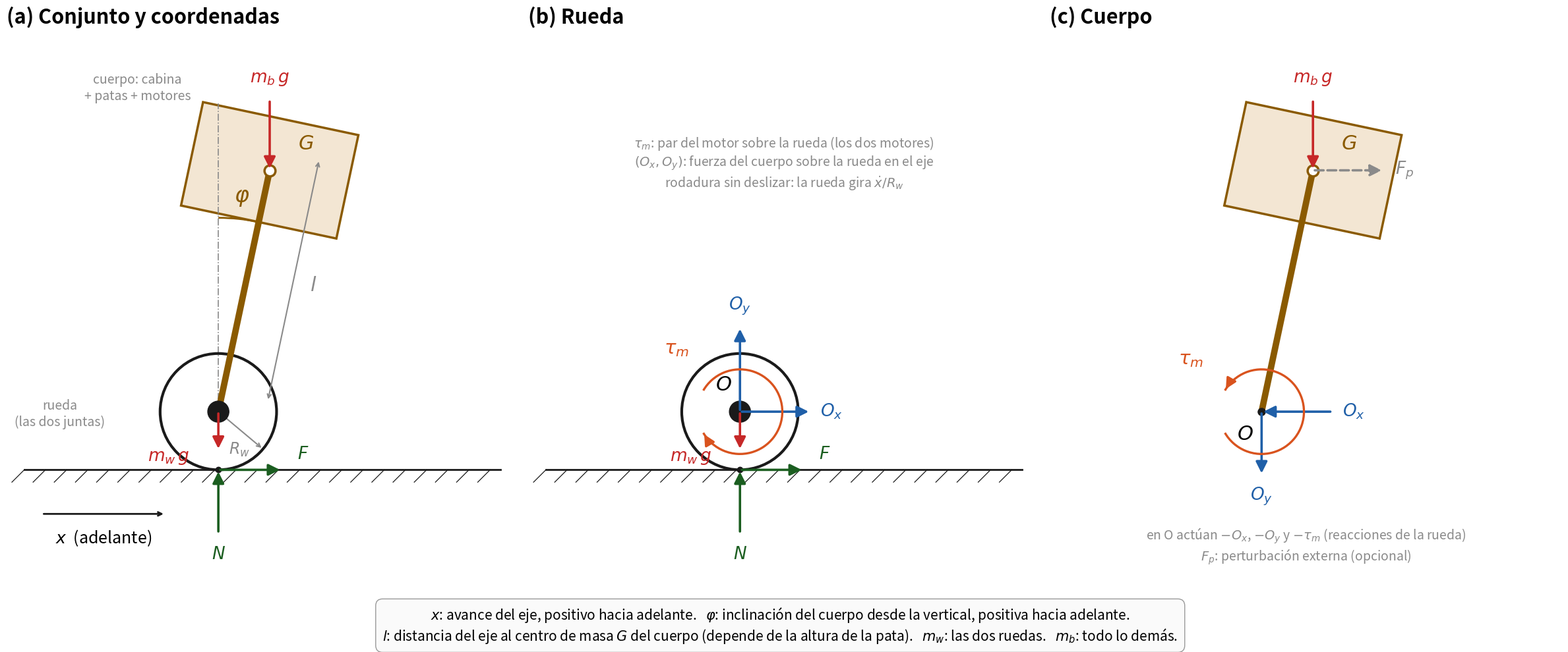

Reproduce this figure in Python. (Note: this script raises an exception after producing the figure.)
"""Diagrama de cuerpo libre del Segway en el plano sagital: rueda (las dos juntas) y cuerpo (cabina + patas +
motores) con la pata fija. Vista desde el lado derecho del robot: el frente queda a la derecha, +x adelante.
Las ecuaciones de Newton-Euler de cada cuerpo estan en dcl_resumen.pdf.
Genera dcl_segway.png en esta carpeta.      python dcl_segway.py
"""
import math, os
import matplotlib
matplotlib.use("Agg")
import matplotlib.pyplot as plt
from matplotlib.patches import Arc, FancyArrowPatch, Polygon, Circle, Rectangle
from matplotlib.transforms import Affine2D

Rw, L, PHI = 33.0, 140.0, 12.0          # mm, mm, grados (dibujo)
ANCHO, ALTO = 90.0, 60.0                 # caja de la cabina (dibujo)
r = math.radians
O = (0.0, Rw)                            # eje de la rueda
G = (O[0] + L*math.sin(r(PHI)), O[1] + L*math.cos(r(PHI)))   # centro de masa del cuerpo
Q = (0.0, 0.0)                           # contacto con el piso

NEGRO, GRIS, AZUL, ROJO, VERDE2, NARANJA, MARRON = "#1a1a1a", "#8a8a8a", "#1f5fa8", "#c62828", "#1b5e20", "#d9531e", "#8a5a00"
FS = 19


def fuerza(ax, p, d, txt, color, L_=32, hacia=False, dtxt=(0, 0), fs=FS, ls="-"):
    n = math.hypot(*d); d = (d[0]/n, d[1]/n)
    if hacia:
        cola, punta, lab = (p[0] - L_*d[0], p[1] - L_*d[1]), p, (p[0] - (L_ + 12)*d[0], p[1] - (L_ + 12)*d[1])
    else:
        cola, punta = p, (p[0] + L_*d[0], p[1] + L_*d[1]); lab = (punta[0] + 12*d[0], punta[1] + 12*d[1])
    ax.add_patch(FancyArrowPatch(cola, punta, arrowstyle="-|>", mutation_scale=26, color=color, lw=2.6, ls=ls, zorder=8))
    ax.text(lab[0] + dtxt[0], lab[1] + dtxt[1], txt, fontsize=fs, color=color, ha="center", va="center", fontweight="bold", zorder=9)


def par(ax, c, txt, color, rad=18, horario=True, dtxt=(0, 0)):
    a1_, a2_ = (150, -150) if horario else (-150, 150)
    ax.add_patch(Arc(c, 2*rad, 2*rad, angle=0, theta1=min(a1_, a2_), theta2=max(a1_, a2_), color=color, lw=2.4, zorder=8))
    e = (c[0] + rad*math.cos(r(a2_)), c[1] + rad*math.sin(r(a2_)))
    s = 1 if a2_ > a1_ else -1
    tg = (-s*math.sin(r(a2_)), s*math.cos(r(a2_)))
    ax.add_patch(FancyArrowPatch((e[0] - 6*tg[0], e[1] - 6*tg[1]), e, arrowstyle="-|>", mutation_scale=24, color=color, lw=2.4, zorder=8))
    ax.text(c[0] + dtxt[0], c[1] + dtxt[1], txt, fontsize=FS + 2, color=color, ha="center", va="center", fontweight="bold", zorder=9)


def piso(ax, x0, x1, y=0.0):
    ax.plot([x0, x1], [y, y], color=NEGRO, lw=2, zorder=4)
    for k in range(int(x0), int(x1), 12):
        ax.plot([k, k - 7], [y, y - 7], color=NEGRO, lw=0.9, zorder=4)


def rueda(ax):
    ax.add_patch(Circle(O, Rw, fill=False, color=NEGRO, lw=3, zorder=3))
    ax.add_patch(Circle(O, 6, color=NEGRO, zorder=6))
    ax.plot(*Q, "o", color=NEGRO, ms=6, zorder=6)


def cuerpo(ax):
    ax.plot([O[0], G[0]], [O[1], G[1]], color=MARRON, lw=7, solid_capstyle="round", zorder=3)
    caja = Rectangle((G[0] - ANCHO/2, G[1] - ALTO/2), ANCHO, ALTO, facecolor="#f3e6d3", edgecolor=MARRON, lw=2.5, zorder=2)
    caja.set_transform(Affine2D().rotate_deg_around(G[0], G[1], -PHI) + ax.transData)
    ax.add_patch(caja)
    ax.plot(*G, "o", color="white", mec=MARRON, mew=2.5, ms=12, zorder=7)
    ax.text(G[0] + 16, G[1] + 12, r"$G$", fontsize=22, color=MARRON, fontweight="bold", zorder=9)


fig, axs = plt.subplots(1, 3, figsize=(24, 10.2), dpi=150)
for ax in axs:
    ax.set_aspect("equal"); ax.axis("off"); ax.set_xlim(-120, 170); ax.set_ylim(-62, 250)

# ---------- (a) conjunto y coordenadas ----------
ax = axs[0]
ax.set_title("(a) Conjunto y coordenadas", fontsize=22, fontweight="bold", loc="left")
piso(ax, -110, 160); rueda(ax); cuerpo(ax)
ax.plot([O[0], O[0]], [O[1], O[1] + 175], color=GRIS, lw=1.2, ls="-.")                 # vertical por el eje
ax.add_patch(Arc(O, 2*110, 2*110, angle=0, theta1=90 - PHI, theta2=90, color=MARRON, lw=2))
ax.text(O[0] + 9, O[1] + 119, r"$\varphi$", fontsize=24, color=MARRON, fontweight="bold")
ax.annotate("", xy=(G[0] + 28, G[1] + 6), xytext=(O[0] + 28, O[1] + 6), arrowprops=dict(arrowstyle="<->", color=GRIS, lw=1.5))
ax.text(O[0] + 52, (O[1] + G[1])/2, r"$l$", fontsize=22, color=GRIS, fontweight="bold")
ax.annotate("", xy=(O[0] + Rw*math.cos(r(-40)), O[1] + Rw*math.sin(r(-40))), xytext=O, arrowprops=dict(arrowstyle="->", color=GRIS, lw=1.5))
ax.text(O[0] + 6, O[1] - 24, r"$R_w$", fontsize=17, color=GRIS)
ax.annotate("", xy=(-30, -25), xytext=(-100, -25), arrowprops=dict(arrowstyle="->", color=NEGRO, lw=2))
ax.text(-65, -33, r"$x$  (adelante)", fontsize=18, ha="center", va="top")
ax.text(-90, 25, "rueda\n(las dos juntas)", fontsize=14, color=GRIS, ha="center")
ax.text(G[0] - 75, G[1] + 40, "cuerpo: cabina\n+ patas + motores", fontsize=14, color=GRIS, ha="center")
fuerza(ax, Q, (0, 1), r"$N$", VERDE2, L_=36, hacia=True)
fuerza(ax, Q, (1, 0), r"$F$", VERDE2, L_=36, dtxt=(0, 9))
fuerza(ax, O, (0, -1), r"$m_w\,g$", ROJO, L_=22, dtxt=(-28, 8))
fuerza(ax, G, (0, -1), r"$m_b\,g$", ROJO, L_=40, hacia=True)

# ---------- (b) rueda ----------
ax = axs[1]
ax.set_title("(b) Rueda", fontsize=22, fontweight="bold", loc="left")
piso(ax, -110, 160); rueda(ax)
ax.text(O[0] - 14, O[1] + 12, r"$O$", fontsize=22, fontweight="bold")
fuerza(ax, Q, (0, 1), r"$N$", VERDE2, L_=36, hacia=True)
fuerza(ax, Q, (1, 0), r"$F$", VERDE2, L_=36, dtxt=(0, 9))
fuerza(ax, O, (0, -1), r"$m_w\,g$", ROJO, L_=22, dtxt=(-28, 8))
fuerza(ax, O, (1, 0), r"$O_x$", AZUL, L_=40); fuerza(ax, O, (0, 1), r"$O_y$", AZUL, L_=48)
par(ax, O, r"$\tau_m$", NARANJA, rad=24, horario=True, dtxt=(-36, 36))
ax.text(25, 190, r"$\tau_m$: par del motor sobre la rueda (los dos motores)" + "\n" + r"$(O_x, O_y)$: fuerza del cuerpo sobre la rueda en el eje" + "\n" + r"rodadura sin deslizar: la rueda gira $\dot x / R_w$",
        fontsize=14, color=GRIS, ha="center", va="top")

# ---------- (c) cuerpo ----------
ax = axs[2]
ax.set_title("(c) Cuerpo", fontsize=22, fontweight="bold", loc="left")
cuerpo(ax)
ax.plot(*O, "o", color=NEGRO, ms=8, zorder=7); ax.text(O[0] - 14, O[1] - 16, r"$O$", fontsize=22, fontweight="bold")
fuerza(ax, G, (0, -1), r"$m_b\,g$", ROJO, L_=40, hacia=True)
fuerza(ax, O, (-1, 0), r"$O_x$", AZUL, L_=40, hacia=True); fuerza(ax, O, (0, -1), r"$O_y$", AZUL, L_=36)
par(ax, O, r"$\tau_m$", NARANJA, rad=24, horario=False, dtxt=(-40, 30))
fuerza(ax, G, (1, 0), r"$F_p$", GRIS, L_=40, ls="--")
ax.text(25, -32, r"en O actúan $-O_x$, $-O_y$ y $-\tau_m$ (reacciones de la rueda)" + "\n" + r"$F_p$: perturbación externa (opcional)",
        fontsize=14, color=GRIS, ha="center", va="top")

fig.text(0.5, 0.012,
         r"$x$: avance del eje, positivo hacia adelante.   $\varphi$: inclinación del cuerpo desde la vertical, positiva hacia adelante." + "\n" +
         r"$l$: distancia del eje al centro de masa $G$ del cuerpo (depende de la altura de la pata).   $m_w$: las dos ruedas.   $m_b$: todo lo demás.",
         fontsize=15, ha="center", va="bottom", bbox=dict(boxstyle="round,pad=0.5", facecolor="#fafafa", edgecolor="#999999"))
fig.tight_layout(rect=(0, 0.09, 1, 0.95))
salida = os.path.join(os.path.dirname(os.path.abspath(__file__)), "dcl_segway.png")
fig.savefig(salida, dpi=150, facecolor="white"); print("guardado", salida)
